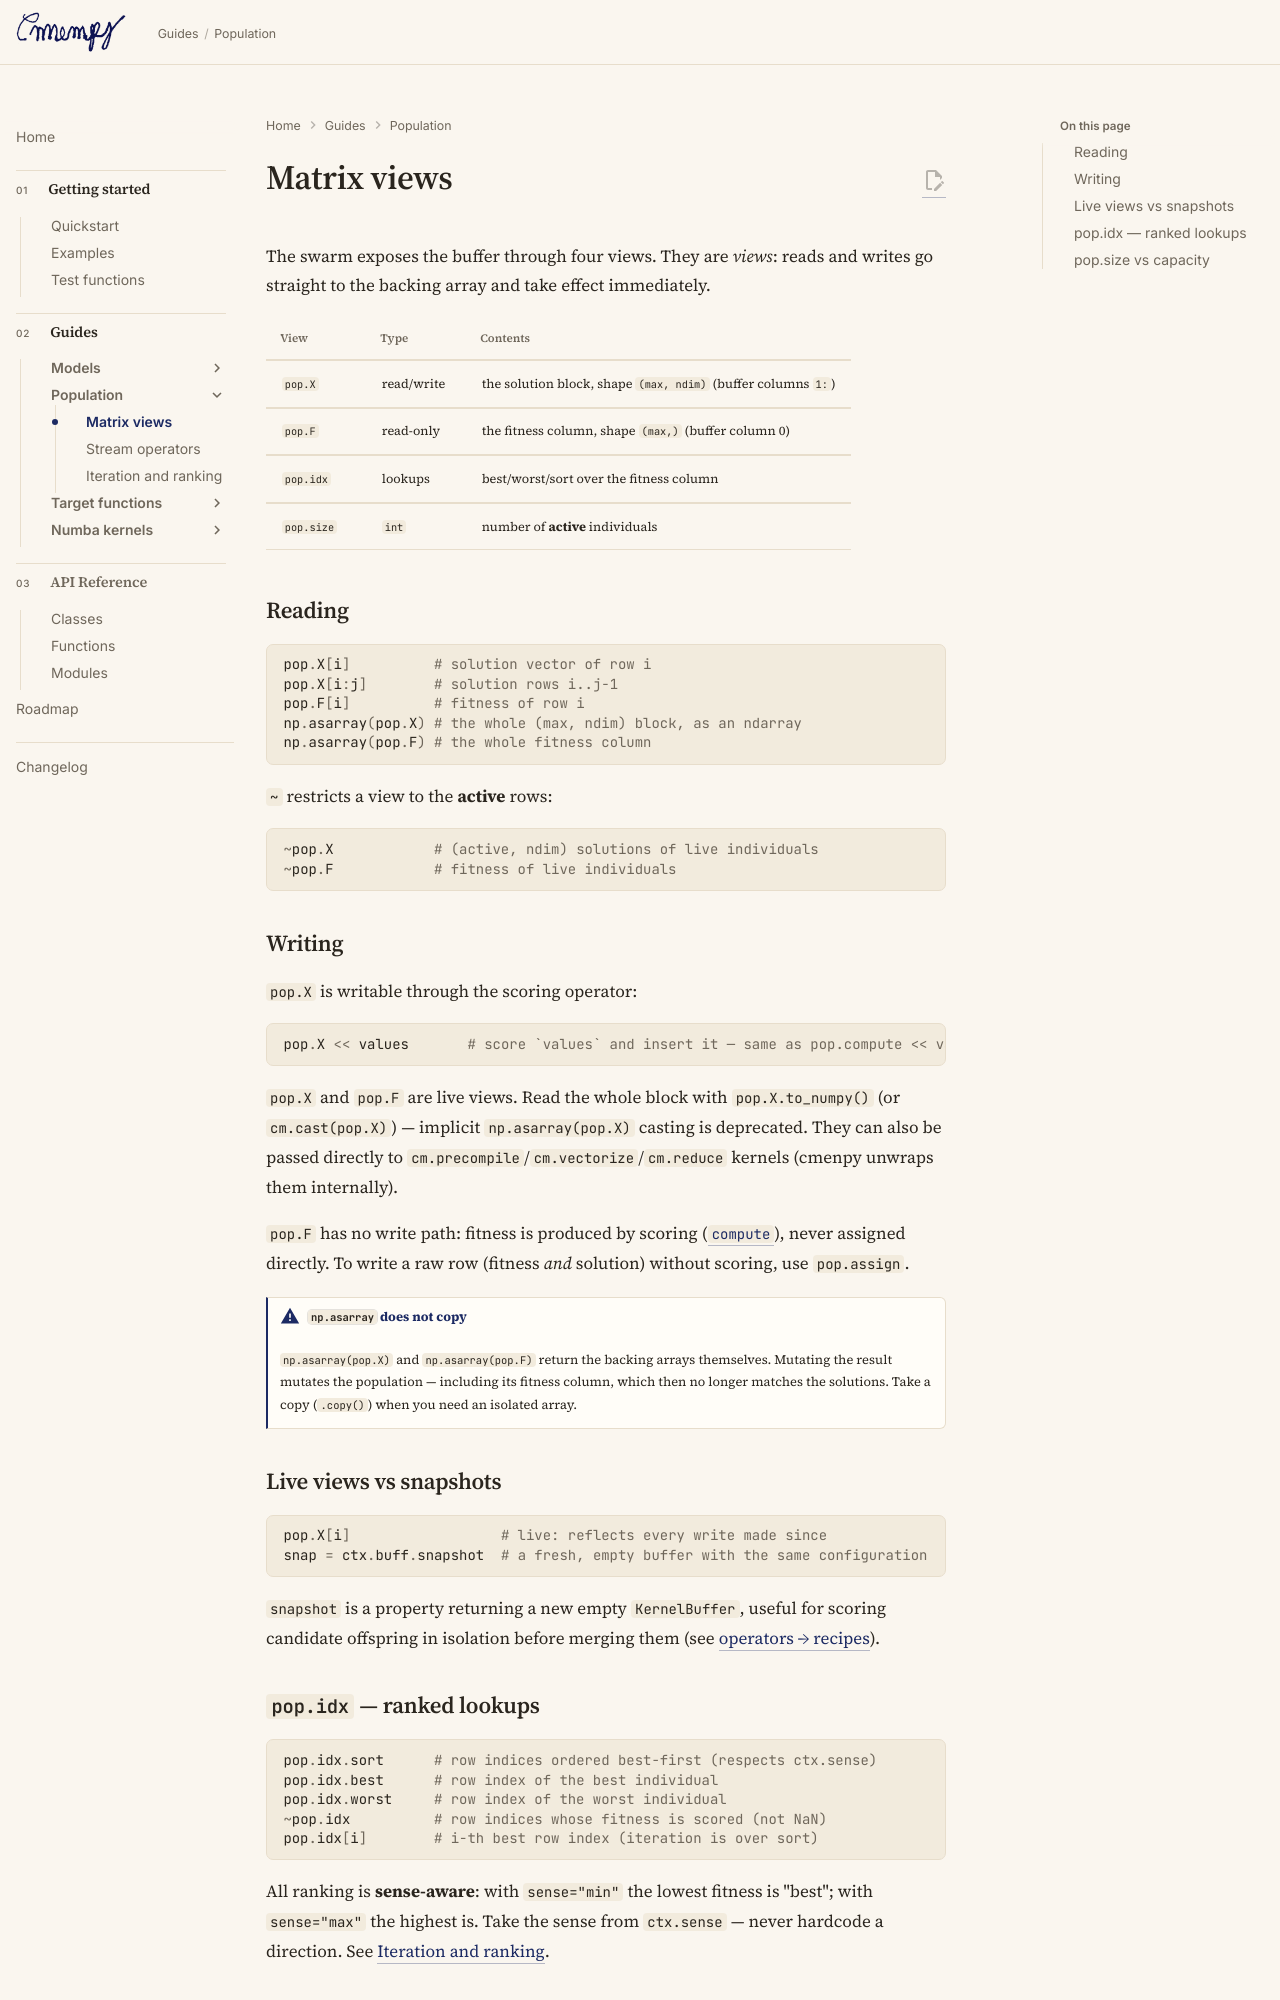

repository: ltsim/cmenpy · page: population/views/index.html · generator: mkdocs

# Matrix views

The swarm exposes the buffer through four views. They are *views*: reads and
writes go straight to the backing array and take effect immediately.

| View | Type | Contents |
| ---- | ---- | -------- |
| `pop.X` | read/write | the solution block, shape `(max, ndim)` (buffer columns `1:`) |
| `pop.F` | read-only | the fitness column, shape `(max,)` (buffer column 0) |
| `pop.idx` | lookups | best/worst/sort over the fitness column |
| `pop.size` | `int` | number of **active** individuals |

## Reading

```python
pop.X[i]          # solution vector of row i
pop.X[i:j]        # solution rows i..j-1
pop.F[i]          # fitness of row i
np.asarray(pop.X) # the whole (max, ndim) block, as an ndarray
np.asarray(pop.F) # the whole fitness column
```

`~` restricts a view to the **active** rows:

```python
~pop.X            # (active, ndim) solutions of live individuals
~pop.F            # fitness of live individuals
```

## Writing

`pop.X` is writable through the scoring operator:

```python
pop.X << values       # score `values` and insert it — same as pop.compute << values
```

`pop.X` and `pop.F` are live views. Read the whole block with `pop.X.to_numpy()`
(or `cm.cast(pop.X)`) — implicit `np.asarray(pop.X)` casting is deprecated.
They can also be passed directly to `cm.precompile`/`cm.vectorize`/`cm.reduce`
kernels (cmenpy unwraps them internally).

`pop.F` has no write path: fitness is produced by scoring
([`compute`](operators.md)), never assigned directly. To write a raw row
(fitness *and* solution) without scoring, use `pop.assign`.

!!! warning "`np.asarray` does not copy"
    `np.asarray(pop.X)` and `np.asarray(pop.F)` return the backing arrays
    themselves. Mutating the result mutates the population — including its
    fitness column, which then no longer matches the solutions. Take a copy
    (`.copy()`) when you need an isolated array.

## Live views vs snapshots

```python
pop.X[i]                  # live: reflects every write made since
snap = ctx.buff.snapshot  # a fresh, empty buffer with the same configuration
```

`snapshot` is a property returning a new empty `KernelBuffer`, useful for
scoring candidate offspring in isolation before merging them (see
[operators → recipes](operators.md#recipes)).
